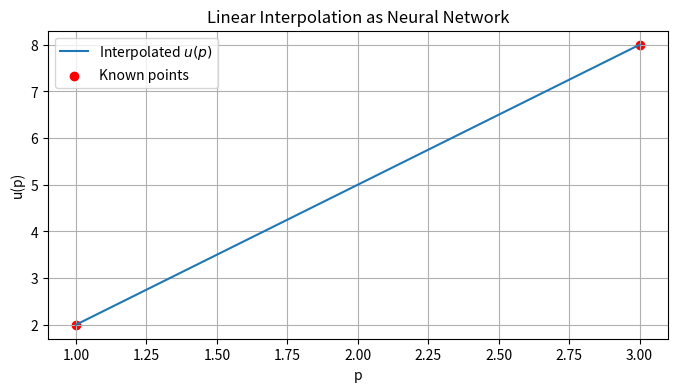

Reproduce this figure in Python.
import numpy as np
import matplotlib.pyplot as plt

# Linear interpolation implemented as a neural-like function
class LinearInterpolator:
    def __init__(self, p4, p5, u4, u5):
        self.p4 = p4
        self.p5 = p5
        self.u4 = u4
        self.u5 = u5

    def forward(self, p):
        # Linear interpolation formula
        w4 = (self.p5 - p) / (self.p5 - self.p4)
        w5 = (p - self.p4) / (self.p5 - self.p4)
        return w4 * self.u4 + w5 * self.u5

# Known input/output points
p4, p5 = 1.0, 3.0
u4, u5 = 2.0, 8.0

# Create interpolator model
model = LinearInterpolator(p4, p5, u4, u5)

# Generate inputs and predictions
p_values = np.linspace(p4, p5, 100)
u_values = np.array([model.forward(p) for p in p_values])

# Plot the result
plt.figure(figsize=(8, 4))
plt.plot(p_values, u_values, label='Interpolated $u(p)$')
plt.scatter([p4, p5], [u4, u5], color='red', label='Known points')
plt.xlabel('p')
plt.ylabel('u(p)')
plt.title('Linear Interpolation as Neural Network')
plt.legend()
plt.grid(True)
plt.show()
